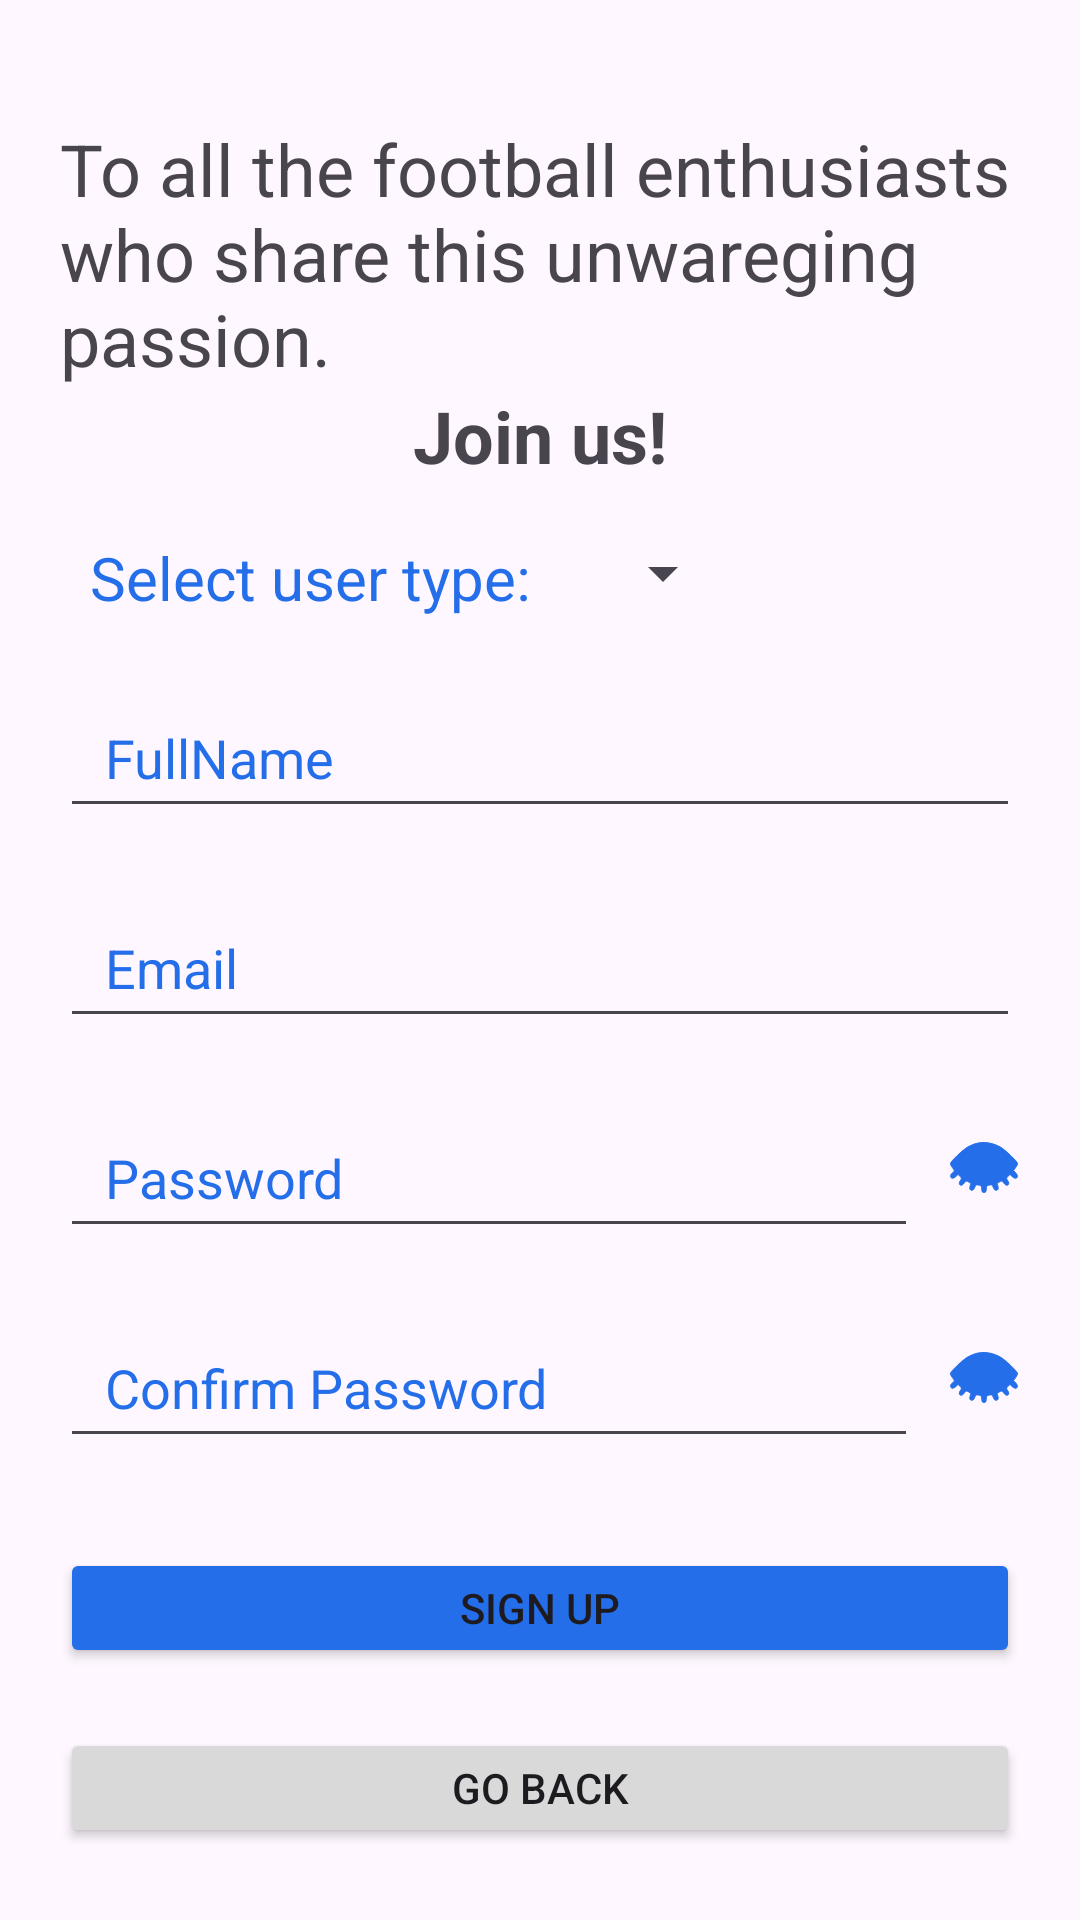

Layout XML and referenced resources for this Android screen:
<!-- AndroidManifest.xml: application theme Theme.LeaguePro -->
<!-- res/layout/activity_sign_up.xml -->
<?xml version="1.0" encoding="utf-8"?>
<ScrollView
    xmlns:android="http://schemas.android.com/apk/res/android"
    android:layout_width="match_parent"
    android:layout_height="match_parent">
<RelativeLayout xmlns:android="http://schemas.android.com/apk/res/android"
    xmlns:app="http://schemas.android.com/apk/res-auto"
    xmlns:tools="http://schemas.android.com/tools"
    android:layout_width="match_parent"
    android:layout_height="match_parent"
    tools:context=".SignUp">

    <TextView
        android:id="@+id/text"
        android:layout_width="wrap_content"
        android:layout_height="wrap_content"
        android:layout_centerHorizontal="true"
        android:layout_marginTop="40dp"
        android:layout_marginRight="20dp"
        android:layout_marginLeft="20dp"
        android:text="To all the football enthusiasts who share this unwareging passion."
        android:textSize="24sp"
         />
    <TextView
        android:layout_width="wrap_content"
        android:layout_height="wrap_content"
        android:layout_centerHorizontal="true"
        android:text="Join us!"
        android:textSize="24sp"
        android:textStyle="bold"
        android:layout_below="@id/text"/>

    <RelativeLayout
        android:id="@+id/lay"
        android:layout_width="match_parent"
        android:layout_height="wrap_content"
        android:layout_marginTop="50dp"
        android:layout_marginLeft="30dp"
        android:layout_below="@id/text">

        <TextView
            android:id="@+id/text_role"
            android:layout_width="wrap_content"
            android:layout_height="wrap_content"
            android:text="Select user type:"
            android:textSize="20sp"
            android:layout_centerVertical="true"
            android:textColor="@color/primary"/>

        <Spinner
            android:id="@+id/user_type"
            android:layout_width="wrap_content"
            android:layout_height="wrap_content"
            android:layout_toEndOf="@id/text_role"
            android:layout_marginLeft="20dp"
            android:layout_marginRight="20dp"
            />
    </RelativeLayout>


    <EditText
        android:id="@+id/edt_fullname"
        android:layout_width="match_parent"
        android:layout_height="50dp"
        android:layout_below="@id/lay"
        android:layout_marginTop="20dp"
        android:layout_marginLeft="20dp"
        android:layout_marginRight="20dp"
        android:hint="FullName"
        android:paddingLeft="15dp"
        android:textColorHint="#246EE9"
        />

    <EditText
        android:id="@+id/edt_email"
        android:layout_width="match_parent"
        android:layout_height="50dp"
        android:layout_below="@id/edt_fullname"
        android:layout_marginTop="20dp"
        android:layout_marginLeft="20dp"
        android:layout_marginRight="20dp"
        android:hint="Email"
        android:paddingLeft="15dp"
        android:textColorHint="#246EE9"
        />

    <RelativeLayout
        android:id="@+id/lay_psw"
        android:layout_width="match_parent"
        android:layout_height="wrap_content"
        android:layout_below="@id/edt_email"
        android:layout_marginTop="20dp"
        android:layout_marginLeft="20dp"
        android:layout_marginRight="20dp">

        <EditText
            android:id="@+id/edt_psw"
            android:layout_width="match_parent"
            android:layout_height="50dp"
            android:hint="Password"
            android:paddingLeft="15dp"
            android:inputType="textPassword"
            android:layout_toStartOf="@+id/psw_eye_button"
            android:password="true"
            android:textColorHint="#246EE9"/>

        <ImageView
            android:id="@id/psw_eye_button"
            android:layout_width="24dp"
            android:layout_height="24dp"
            android:layout_alignParentEnd="true"
            android:layout_marginStart="10dp"
            android:layout_marginTop="10dp"
            android:src="@drawable/eye_closed" />
    </RelativeLayout>

    <RelativeLayout
        android:id="@+id/lay_confirm_psw"
        android:layout_width="match_parent"
        android:layout_height="wrap_content"
        android:layout_below="@id/lay_psw"
        android:layout_marginTop="20dp"
        android:layout_marginLeft="20dp"
        android:layout_marginRight="20dp">

        <EditText
            android:id="@+id/edt_confirmpsw"
            android:layout_width="match_parent"
            android:layout_height="50dp"
            android:hint="Confirm Password"
            android:paddingLeft="15dp"
            android:inputType="textPassword"
            android:layout_toStartOf="@+id/confirm_psw_eye_button"
            android:password="true"
            android:textColorHint="#246EE9"/>

        <ImageView
            android:id="@id/confirm_psw_eye_button"
            android:layout_width="24dp"
            android:layout_height="24dp"
            android:layout_alignParentEnd="true"
            android:layout_marginStart="10dp"
            android:layout_marginTop="10dp"
            android:src="@drawable/eye_closed"
            />
    </RelativeLayout>

    <Button
        android:id="@+id/btnSignUp"
        android:layout_width="match_parent"
        android:layout_height="40dp"
        android:layout_below="@id/lay_confirm_psw"
        android:text="Sign Up"
        android:layout_marginTop="30dp"
        android:layout_marginLeft="20dp"
        android:layout_marginRight="20dp"
        android:backgroundTint="@color/primary"/>

    <Button
        android:id="@+id/btnBack"
        android:layout_width="match_parent"
        android:layout_height="40dp"
        android:layout_below="@id/btnSignUp"
        android:text="Go Back"
        android:layout_marginTop="20dp"
        android:layout_marginLeft="20dp"
        android:layout_marginRight="20dp"
        android:backgroundTint="@color/secondary"
        />

</RelativeLayout>
</ScrollView>
<!-- resources referenced by this layout -->
<resources>
  <color name="primary">#246EE9</color>
  <color name="secondary">#D9D9D9</color>
  <!-- drawable eye_closed (drawable) -->
  <vector xmlns:android="http://schemas.android.com/apk/res/android"
      android:width="90dp"
      android:height="90dp"
      android:viewportWidth="90"
      android:viewportHeight="90">
    <path
        android:pathData="M34.9,19.4c-2.5,0.7 -7,2.6 -10,4.2 -6.1,3.2 -21.9,18.4 -21.9,21 0,0.9 1.1,3.2 2.5,5 3.1,4 3.1,4.2 -0.1,6.6 -2.9,2.3 -2.9,6.1 -0.1,6.6 1.1,0.2 3.1,-0.8 4.6,-2.2l2.7,-2.6 2.4,2.5c2.2,2.3 2.2,2.5 0.6,4.9 -2.1,3.3 -2,5.2 0.2,6.1 1.2,0.4 2.5,-0.3 4.3,-2.5 2.6,-3.1 2.7,-3.1 5.7,-1.6 2.9,1.5 3,1.8 2,4.6 -1.3,4 -0.4,6.2 2.4,5.8 1.5,-0.2 2.5,-1.3 3.2,-3.6 0.9,-3.2 2.1,-3.7 6.3,-2.6 1.7,0.5 2.3,1.5 2.5,4.8 0.3,3.6 0.6,4.1 2.8,4.1 2.2,-0 2.5,-0.5 2.8,-4.1 0.2,-3.3 0.8,-4.3 2.5,-4.8 4.2,-1.1 5.4,-0.6 6.3,2.6 0.7,2.3 1.7,3.4 3.2,3.6 2.8,0.4 3.7,-1.8 2.4,-5.8 -1,-2.8 -0.9,-3.1 2,-4.6 3,-1.5 3.1,-1.5 5.7,1.6 1.8,2.2 3.1,2.9 4.4,2.5 2.1,-0.9 2.2,-2.8 0.1,-6.1 -1.6,-2.4 -1.6,-2.6 0.6,-4.9l2.4,-2.5 2.7,2.6c5.2,5 9.4,0.6 4.4,-4.6l-2.7,-2.8 2.6,-3.5c1.4,-1.8 2.6,-4.2 2.6,-5.1 0,-2.6 -15.8,-17.8 -21.9,-21 -10.1,-5.4 -20.5,-6.8 -30.2,-4.2z"
        android:fillColor="#246EE9"
        android:strokeColor="#246EE9"/>
  </vector>
  <style name="Theme.LeaguePro" parent="Base.Theme.LeaguePro" />
  <style name="Base.Theme.LeaguePro" parent="Theme.Material3.DayNight.NoActionBar">
          
          
      </style>
</resources>
